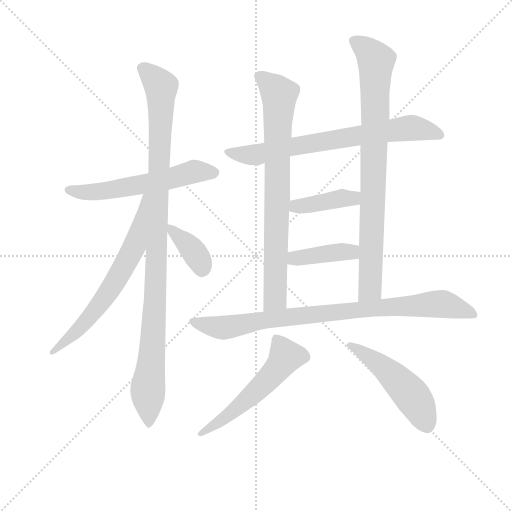
t = 0.00 s
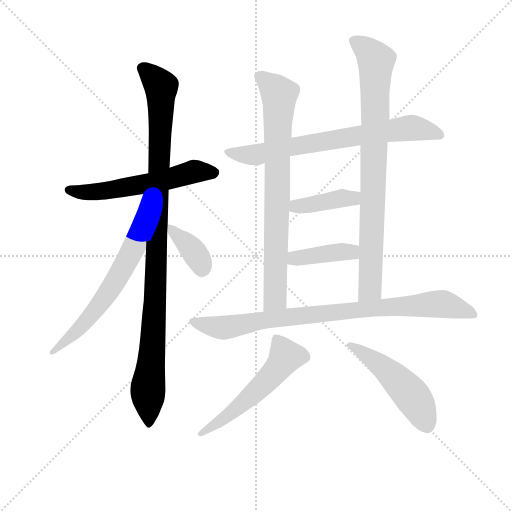
t = 1.95 s
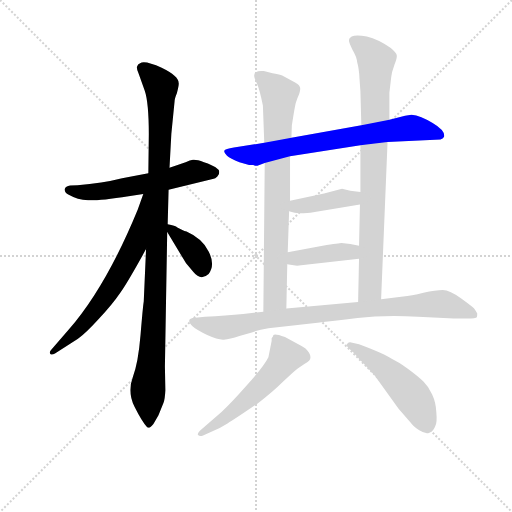
t = 3.90 s
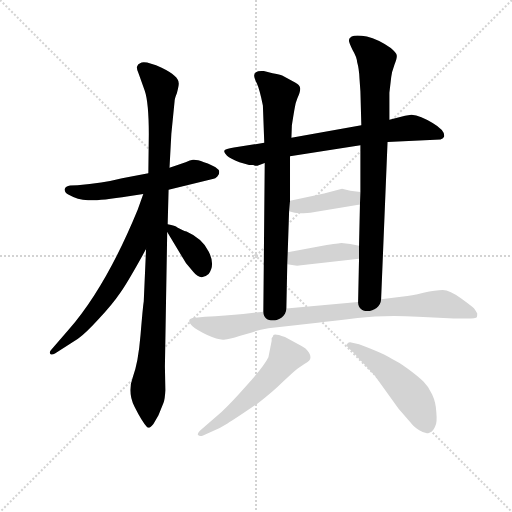
t = 5.85 s
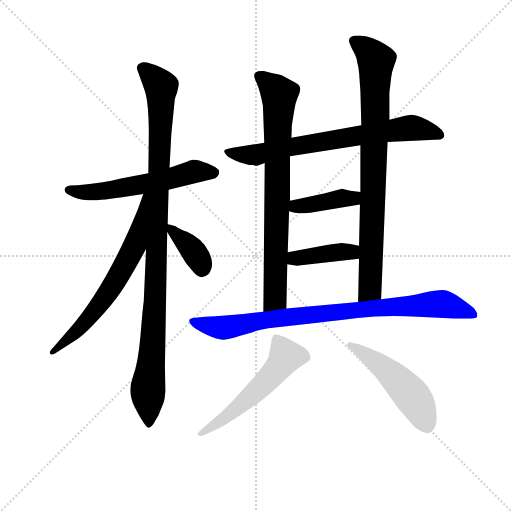
t = 7.79 s
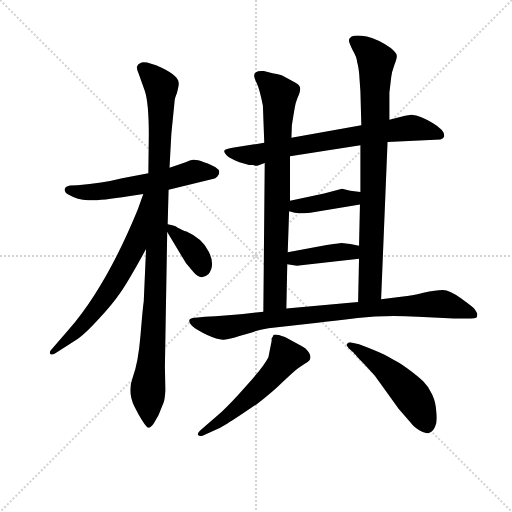
t = 9.74 s

The animated SVG that drew these frames (rendered in a browser with its animation timeline set to each time). Animation: 12 CSS @keyframes rules; one cycle of 9.74 s.

<svg version="1.1" viewBox="0 0 1024 1024" xmlns="http://www.w3.org/2000/svg">
  <g stroke="lightgray" stroke-dasharray="1,1" stroke-width="1" transform="scale(4, 4)">
    <line x1="0" y1="0" x2="256" y2="256"></line>
    <line x1="256" y1="0" x2="0" y2="256"></line>
    <line x1="128" y1="0" x2="128" y2="256"></line>
    <line x1="0" y1="128" x2="256" y2="128"></line>
  </g>
<g transform="scale(0.92, -0.92) translate(60, -900)">
   <style type="text/css">
    @keyframes keyframes0 {
      from {
       stroke: blue;
       stroke-dashoffset: 575;
       stroke-width: 128;
       }
       65% {
       animation-timing-function: step-end;
       stroke: blue;
       stroke-dashoffset: 0;
       stroke-width: 128;
       }
       to {
       stroke: black;
       stroke-width: 1024;
       }
       }
       #make-me-a-hanzi-animation-0 {
         animation: keyframes0 0.717936s both;
         animation-delay: 0.000000s;
         animation-timing-function: linear;
       }
    @keyframes keyframes1 {
      from {
       stroke: blue;
       stroke-dashoffset: 1042;
       stroke-width: 128;
       }
       77% {
       animation-timing-function: step-end;
       stroke: blue;
       stroke-dashoffset: 0;
       stroke-width: 128;
       }
       to {
       stroke: black;
       stroke-width: 1024;
       }
       }
       #make-me-a-hanzi-animation-1 {
         animation: keyframes1 1.097982s both;
         animation-delay: 0.717936s;
         animation-timing-function: linear;
       }
    @keyframes keyframes2 {
      from {
       stroke: blue;
       stroke-dashoffset: 661;
       stroke-width: 128;
       }
       68% {
       animation-timing-function: step-end;
       stroke: blue;
       stroke-dashoffset: 0;
       stroke-width: 128;
       }
       to {
       stroke: black;
       stroke-width: 1024;
       }
       }
       #make-me-a-hanzi-animation-2 {
         animation: keyframes2 0.787923s both;
         animation-delay: 1.815918s;
         animation-timing-function: linear;
       }
    @keyframes keyframes3 {
      from {
       stroke: blue;
       stroke-dashoffset: 371;
       stroke-width: 128;
       }
       55% {
       animation-timing-function: step-end;
       stroke: blue;
       stroke-dashoffset: 0;
       stroke-width: 128;
       }
       to {
       stroke: black;
       stroke-width: 1024;
       }
       }
       #make-me-a-hanzi-animation-3 {
         animation: keyframes3 0.551921s both;
         animation-delay: 2.603841s;
         animation-timing-function: linear;
       }
    @keyframes keyframes4 {
      from {
       stroke: blue;
       stroke-dashoffset: 726;
       stroke-width: 128;
       }
       70% {
       animation-timing-function: step-end;
       stroke: blue;
       stroke-dashoffset: 0;
       stroke-width: 128;
       }
       to {
       stroke: black;
       stroke-width: 1024;
       }
       }
       #make-me-a-hanzi-animation-4 {
         animation: keyframes4 0.840820s both;
         animation-delay: 3.155762s;
         animation-timing-function: linear;
       }
    @keyframes keyframes5 {
      from {
       stroke: blue;
       stroke-dashoffset: 788;
       stroke-width: 128;
       }
       72% {
       animation-timing-function: step-end;
       stroke: blue;
       stroke-dashoffset: 0;
       stroke-width: 128;
       }
       to {
       stroke: black;
       stroke-width: 1024;
       }
       }
       #make-me-a-hanzi-animation-5 {
         animation: keyframes5 0.891276s both;
         animation-delay: 3.996582s;
         animation-timing-function: linear;
       }
    @keyframes keyframes6 {
      from {
       stroke: blue;
       stroke-dashoffset: 847;
       stroke-width: 128;
       }
       73% {
       animation-timing-function: step-end;
       stroke: blue;
       stroke-dashoffset: 0;
       stroke-width: 128;
       }
       to {
       stroke: black;
       stroke-width: 1024;
       }
       }
       #make-me-a-hanzi-animation-6 {
         animation: keyframes6 0.939290s both;
         animation-delay: 4.887858s;
         animation-timing-function: linear;
       }
    @keyframes keyframes7 {
      from {
       stroke: blue;
       stroke-dashoffset: 401;
       stroke-width: 128;
       }
       57% {
       animation-timing-function: step-end;
       stroke: blue;
       stroke-dashoffset: 0;
       stroke-width: 128;
       }
       to {
       stroke: black;
       stroke-width: 1024;
       }
       }
       #make-me-a-hanzi-animation-7 {
         animation: keyframes7 0.576335s both;
         animation-delay: 5.827148s;
         animation-timing-function: linear;
       }
    @keyframes keyframes8 {
      from {
       stroke: blue;
       stroke-dashoffset: 403;
       stroke-width: 128;
       }
       57% {
       animation-timing-function: step-end;
       stroke: blue;
       stroke-dashoffset: 0;
       stroke-width: 128;
       }
       to {
       stroke: black;
       stroke-width: 1024;
       }
       }
       #make-me-a-hanzi-animation-8 {
         animation: keyframes8 0.577962s both;
         animation-delay: 6.403483s;
         animation-timing-function: linear;
       }
    @keyframes keyframes9 {
      from {
       stroke: blue;
       stroke-dashoffset: 875;
       stroke-width: 128;
       }
       74% {
       animation-timing-function: step-end;
       stroke: blue;
       stroke-dashoffset: 0;
       stroke-width: 128;
       }
       to {
       stroke: black;
       stroke-width: 1024;
       }
       }
       #make-me-a-hanzi-animation-9 {
         animation: keyframes9 0.962077s both;
         animation-delay: 6.981445s;
         animation-timing-function: linear;
       }
    @keyframes keyframes10 {
      from {
       stroke: blue;
       stroke-dashoffset: 552;
       stroke-width: 128;
       }
       64% {
       animation-timing-function: step-end;
       stroke: blue;
       stroke-dashoffset: 0;
       stroke-width: 128;
       }
       to {
       stroke: black;
       stroke-width: 1024;
       }
       }
       #make-me-a-hanzi-animation-10 {
         animation: keyframes10 0.699219s both;
         animation-delay: 7.943522s;
         animation-timing-function: linear;
       }
    @keyframes keyframes11 {
      from {
       stroke: blue;
       stroke-dashoffset: 502;
       stroke-width: 128;
       }
       62% {
       animation-timing-function: step-end;
       stroke: blue;
       stroke-dashoffset: 0;
       stroke-width: 128;
       }
       to {
       stroke: black;
       stroke-width: 1024;
       }
       }
       #make-me-a-hanzi-animation-11 {
         animation: keyframes11 0.658529s both;
         animation-delay: 8.642741s;
         animation-timing-function: linear;
       }
</style>
<path d="M 306.5 487.5 L 404.5 511.5 Q 407.5 511.5 412.5 516.5 Q 417.5 520.5 416.5 526.5 Q 416.5 531.5 408.5 536.5 Q 401.5 541.5 383.5 547.5 Q 366.5 553.5 359.5 552.5 Q 353.5 551.5 343.5 547.5 L 308.5 535.5 L 262.5 523.5 L 205.5 512.5 Q 162.5 501.5 108.5 497.5 L 92.5 496.5 Q 82.5 495.5 80.5 488.5 Q 80.5 480.5 89.5 476.5 Q 108.5 465.5 131.5 464.5 Q 155.5 463.5 219.5 473.5 L 251.5 478.5 L 306.5 487.5 Z" fill="lightgray"></path> 
<path d="M 257.5 358.5 L 252.5 244.5 Q 250.5 232.5 245.5 171.5 Q 240.5 110.5 228.5 79.5 Q 216.5 47.5 232.5 15.5 Q 248.5 -16.5 259.5 -28.5 Q 263.5 -33.5 273.5 -21.5 L 284.5 -2.5 L 295.5 24.5 Q 298.5 31.5 299.5 51.5 L 298.5 102.5 L 303.5 395.5 L 304.5 412.5 L 306.5 487.5 L 308.5 535.5 L 312.5 609.5 L 319.5 679.5 Q 319.5 685.5 324.5 697.5 Q 329.5 716.5 328.5 719.5 Q 328.5 734.5 291.5 752.5 Q 254.5 769.5 244.5 762.5 Q 239.5 761.5 237.5 754.5 Q 237.5 747.5 241.5 739.5 L 254.5 703.5 Q 263.5 677.5 263.5 607.5 L 262.5 523.5 L 257.5 358.5 Z" fill="lightgray"></path> 
<path d="M 251.5 478.5 L 239.5 444.5 Q 170.5 276.5 89.5 183.5 L 50.5 138.5 Q 46.5 133.5 49.5 130.5 Q 52.5 127.5 59.5 131.5 L 109.5 163.5 Q 126.5 175.5 155.5 207.5 Q 184.5 238.5 201.5 263.5 Q 218.5 287.5 257.5 358.5 C 339.5 507.5 261.5 506.5 251.5 478.5 Z" fill="lightgray"></path> 
<path d="M 303.5 395.5 L 344.5 327.5 L 360.5 308.5 Q 376.5 288.5 393.5 304.5 Q 408.5 324.5 393.5 353.5 Q 379.5 381.5 345.5 396.5 Q 340.5 397.5 337.5 399.5 L 325.5 405.5 Q 321.5 409.5 304.5 412.5 C 291.5 414.5 291.5 414.5 303.5 395.5 Z" fill="lightgray"></path> 
<path d="M 834.5 650.5 L 820.5 648.5 L 786.5 639.5 L 725.5 627.5 L 573.5 600.5 L 514.5 589.5 L 448.5 579.5 Q 429.5 576.5 427.5 572.5 Q 426.5 567.5 433.5 561.5 Q 440.5 555.5 460.5 547.5 L 481.5 541.5 L 490.5 541.5 L 494.5 539.5 L 499.5 539.5 L 515.5 545.5 L 570.5 560.5 L 723.5 584.5 L 782.5 591.5 L 897.5 596.5 Q 904.5 599.5 905.5 603.5 Q 907.5 616.5 880.5 632.5 Q 854.5 648.5 834.5 650.5 Z" fill="lightgray"></path> 
<path d="M 573.5 600.5 L 574.5 627.5 Q 581.5 672.5 583.5 677.5 L 586.5 686.5 Q 593.5 701.5 592.5 708.5 Q 591.5 715.5 581.5 720.5 L 556.5 734.5 Q 552.5 736.5 532.5 740.5 L 513.5 745.5 Q 492.5 747.5 492.5 735.5 Q 492.5 730.5 498.5 718.5 Q 504.5 705.5 511.5 670.5 L 514.5 589.5 L 515.5 545.5 L 512.5 222.5 C 512.5 192.5 561.5 199.5 562.5 229.5 L 564.5 325.5 L 565.5 351.5 L 568.5 440.5 L 570.5 463.5 L 570.5 560.5 L 573.5 600.5 Z" fill="lightgray"></path> 
<path d="M 786.5 639.5 L 786.5 698.5 L 790.5 732.5 Q 791.5 743.5 797.5 759.5 Q 803.5 774.5 802.5 779.5 Q 802.5 784.5 789.5 795.5 Q 762.5 814.5 737.5 820.5 Q 713.5 825.5 704.5 820.5 Q 698.5 816.5 698.5 812.5 Q 698.5 807.5 706.5 791.5 Q 715.5 776.5 716.5 764.5 Q 720.5 750.5 721.5 729.5 L 723.5 701.5 L 725.5 627.5 L 723.5 584.5 L 723.5 482.5 L 722.5 455.5 L 720.5 365.5 L 720.5 337.5 L 718.5 243.5 C 717.5 213.5 767.5 219.5 768.5 249.5 L 782.5 591.5 L 786.5 639.5 Z" fill="lightgray"></path> 
<path d="M 568.5 440.5 L 580.5 437.5 Q 608.5 434.5 627.5 439.5 L 722.5 455.5 C 752.5 460.5 753.5 478.5 723.5 482.5 L 701.5 485.5 L 683.5 489.5 L 644.5 479.5 L 570.5 463.5 C 541.5 457.5 539.5 447.5 568.5 440.5 Z" fill="lightgray"></path> 
<path d="M 564.5 325.5 L 578.5 323.5 Q 585.5 321.5 594.5 323.5 L 720.5 337.5 C 750.5 340.5 749.5 359.5 720.5 365.5 L 701.5 369.5 L 682.5 371.5 Q 678.5 371.5 641.5 365.5 L 565.5 351.5 C 535.5 346.5 534.5 329.5 564.5 325.5 Z" fill="lightgray"></path> 
<path d="M 512.5 222.5 L 468.5 217.5 Q 431.5 213.5 385.5 211.5 L 364.5 209.5 Q 341.5 208.5 358.5 190.5 Q 367.5 182.5 390.5 171.5 Q 414.5 160.5 426.5 161.5 Q 439.5 162.5 460.5 169.5 L 485.5 176.5 Q 501.5 183.5 523.5 186.5 L 630.5 198.5 Q 661.5 201.5 717.5 208.5 Q 773.5 215.5 848.5 211.5 L 926.5 207.5 L 954.5 207.5 Q 975.5 207.5 976.5 210.5 Q 977.5 212.5 977.5 218.5 Q 974.5 224.5 971.5 228.5 Q 969.5 231.5 943.5 250.5 Q 917.5 269.5 902.5 269.5 Q 887.5 269.5 860.5 263.5 Q 833.5 256.5 816.5 255.5 L 768.5 249.5 L 718.5 243.5 L 562.5 229.5 L 512.5 222.5 Z" fill="lightgray"></path> 
<path d="M 530.5 164.5 L 530.5 158.5 L 523.5 123.5 Q 513.5 103.5 477.5 63.5 Q 441.5 22.5 421.5 4.5 L 374.5 -36.5 Q 368.5 -42.5 370.5 -45.5 Q 374.5 -49.5 381.5 -46.5 L 399.5 -38.5 Q 417.5 -31.5 434.5 -20.5 Q 451.5 -10.5 499.5 22.5 Q 532.5 47.5 554.5 69.5 Q 576.5 90.5 586.5 98.5 L 602.5 109.5 Q 621.5 117.5 611.5 133.5 Q 606.5 142.5 594.5 148.5 L 559.5 167.5 Q 536.5 175.5 534.5 171.5 Q 533.5 167.5 530.5 164.5 Z" fill="lightgray"></path> 
<path d="M 698.5 142.5 L 708.5 133.5 Q 708.5 132.5 731.5 108.5 L 754.5 83.5 L 806.5 11.5 L 832.5 -18.5 Q 837.5 -26.5 851.5 -35.5 Q 865.5 -44.5 873.5 -40.5 Q 882.5 -37.5 886.5 -25.5 Q 890.5 -17.5 888.5 4.5 Q 887.5 25.5 879.5 42.5 Q 872.5 58.5 860.5 70.5 Q 848.5 82.5 826.5 98.5 Q 805.5 113.5 792.5 119.5 Q 776.5 130.5 720.5 151.5 L 703.5 155.5 Q 698.5 156.5 695.5 153.5 Q 690.5 150.5 698.5 142.5 Z" fill="lightgray"></path> 
      <clipPath id="make-me-a-hanzi-clip-0">
      <path d="M 306.5 487.5 L 404.5 511.5 Q 407.5 511.5 412.5 516.5 Q 417.5 520.5 416.5 526.5 Q 416.5 531.5 408.5 536.5 Q 401.5 541.5 383.5 547.5 Q 366.5 553.5 359.5 552.5 Q 353.5 551.5 343.5 547.5 L 308.5 535.5 L 262.5 523.5 L 205.5 512.5 Q 162.5 501.5 108.5 497.5 L 92.5 496.5 Q 82.5 495.5 80.5 488.5 Q 80.5 480.5 89.5 476.5 Q 108.5 465.5 131.5 464.5 Q 155.5 463.5 219.5 473.5 L 251.5 478.5 L 306.5 487.5 Z" fill="lightgray"></path>
      </clipPath>
      <path clip-path="url(#make-me-a-hanzi-clip-0)" d="M 90.5 486.5 L 157.5 483.5 L 268.5 502.5 L 356.5 525.5 L 404.5 525.5 " fill="none" id="make-me-a-hanzi-animation-0" stroke-dasharray="447 894" stroke-linecap="round"></path>

      <clipPath id="make-me-a-hanzi-clip-1">
      <path d="M 257.5 358.5 L 252.5 244.5 Q 250.5 232.5 245.5 171.5 Q 240.5 110.5 228.5 79.5 Q 216.5 47.5 232.5 15.5 Q 248.5 -16.5 259.5 -28.5 Q 263.5 -33.5 273.5 -21.5 L 284.5 -2.5 L 295.5 24.5 Q 298.5 31.5 299.5 51.5 L 298.5 102.5 L 303.5 395.5 L 304.5 412.5 L 306.5 487.5 L 308.5 535.5 L 312.5 609.5 L 319.5 679.5 Q 319.5 685.5 324.5 697.5 Q 329.5 716.5 328.5 719.5 Q 328.5 734.5 291.5 752.5 Q 254.5 769.5 244.5 762.5 Q 239.5 761.5 237.5 754.5 Q 237.5 747.5 241.5 739.5 L 254.5 703.5 Q 263.5 677.5 263.5 607.5 L 262.5 523.5 L 257.5 358.5 Z" fill="lightgray"></path>
      </clipPath>
      <path clip-path="url(#make-me-a-hanzi-clip-1)" d="M 250.5 749.5 L 290.5 709.5 L 277.5 249.5 L 261.5 62.5 L 263.5 -19.5 " fill="none" id="make-me-a-hanzi-animation-1" stroke-dasharray="914 1828" stroke-linecap="round"></path>

      <clipPath id="make-me-a-hanzi-clip-2">
      <path d="M 251.5 478.5 L 239.5 444.5 Q 170.5 276.5 89.5 183.5 L 50.5 138.5 Q 46.5 133.5 49.5 130.5 Q 52.5 127.5 59.5 131.5 L 109.5 163.5 Q 126.5 175.5 155.5 207.5 Q 184.5 238.5 201.5 263.5 Q 218.5 287.5 257.5 358.5 C 339.5 507.5 261.5 506.5 251.5 478.5 Z" fill="lightgray"></path>
      </clipPath>
      <path clip-path="url(#make-me-a-hanzi-clip-2)" d="M 257.5 472.5 L 233.5 366.5 L 190.5 288.5 L 124.5 198.5 L 54.5 133.5 " fill="none" id="make-me-a-hanzi-animation-2" stroke-dasharray="533 1066" stroke-linecap="round"></path>

      <clipPath id="make-me-a-hanzi-clip-3">
      <path d="M 303.5 395.5 L 344.5 327.5 L 360.5 308.5 Q 376.5 288.5 393.5 304.5 Q 408.5 324.5 393.5 353.5 Q 379.5 381.5 345.5 396.5 Q 340.5 397.5 337.5 399.5 L 325.5 405.5 Q 321.5 409.5 304.5 412.5 C 291.5 414.5 291.5 414.5 303.5 395.5 Z" fill="lightgray"></path>
      </clipPath>
      <path clip-path="url(#make-me-a-hanzi-clip-3)" d="M 310.5 407.5 L 356.5 358.5 L 378.5 316.5 " fill="none" id="make-me-a-hanzi-animation-3" stroke-dasharray="243 486" stroke-linecap="round"></path>

      <clipPath id="make-me-a-hanzi-clip-4">
      <path d="M 834.5 650.5 L 820.5 648.5 L 786.5 639.5 L 725.5 627.5 L 573.5 600.5 L 514.5 589.5 L 448.5 579.5 Q 429.5 576.5 427.5 572.5 Q 426.5 567.5 433.5 561.5 Q 440.5 555.5 460.5 547.5 L 481.5 541.5 L 490.5 541.5 L 494.5 539.5 L 499.5 539.5 L 515.5 545.5 L 570.5 560.5 L 723.5 584.5 L 782.5 591.5 L 897.5 596.5 Q 904.5 599.5 905.5 603.5 Q 907.5 616.5 880.5 632.5 Q 854.5 648.5 834.5 650.5 Z" fill="lightgray"></path>
      </clipPath>
      <path clip-path="url(#make-me-a-hanzi-clip-4)" d="M 433.5 568.5 L 497.5 563.5 L 584.5 583.5 L 831.5 621.5 L 896.5 606.5 " fill="none" id="make-me-a-hanzi-animation-4" stroke-dasharray="598 1196" stroke-linecap="round"></path>

      <clipPath id="make-me-a-hanzi-clip-5">
      <path d="M 573.5 600.5 L 574.5 627.5 Q 581.5 672.5 583.5 677.5 L 586.5 686.5 Q 593.5 701.5 592.5 708.5 Q 591.5 715.5 581.5 720.5 L 556.5 734.5 Q 552.5 736.5 532.5 740.5 L 513.5 745.5 Q 492.5 747.5 492.5 735.5 Q 492.5 730.5 498.5 718.5 Q 504.5 705.5 511.5 670.5 L 514.5 589.5 L 515.5 545.5 L 512.5 222.5 C 512.5 192.5 561.5 199.5 562.5 229.5 L 564.5 325.5 L 565.5 351.5 L 568.5 440.5 L 570.5 463.5 L 570.5 560.5 L 573.5 600.5 Z" fill="lightgray"></path>
      </clipPath>
      <path clip-path="url(#make-me-a-hanzi-clip-5)" d="M 503.5 734.5 L 547.5 694.5 L 538.5 251.5 L 517.5 230.5 " fill="none" id="make-me-a-hanzi-animation-5" stroke-dasharray="660 1320" stroke-linecap="round"></path>

      <clipPath id="make-me-a-hanzi-clip-6">
      <path d="M 786.5 639.5 L 786.5 698.5 L 790.5 732.5 Q 791.5 743.5 797.5 759.5 Q 803.5 774.5 802.5 779.5 Q 802.5 784.5 789.5 795.5 Q 762.5 814.5 737.5 820.5 Q 713.5 825.5 704.5 820.5 Q 698.5 816.5 698.5 812.5 Q 698.5 807.5 706.5 791.5 Q 715.5 776.5 716.5 764.5 Q 720.5 750.5 721.5 729.5 L 723.5 701.5 L 725.5 627.5 L 723.5 584.5 L 723.5 482.5 L 722.5 455.5 L 720.5 365.5 L 720.5 337.5 L 718.5 243.5 C 717.5 213.5 767.5 219.5 768.5 249.5 L 782.5 591.5 L 786.5 639.5 Z" fill="lightgray"></path>
      </clipPath>
      <path clip-path="url(#make-me-a-hanzi-clip-6)" d="M 708.5 811.5 L 736.5 793.5 L 757.5 764.5 L 744.5 272.5 L 723.5 251.5 " fill="none" id="make-me-a-hanzi-animation-6" stroke-dasharray="719 1438" stroke-linecap="round"></path>

      <clipPath id="make-me-a-hanzi-clip-7">
      <path d="M 568.5 440.5 L 580.5 437.5 Q 608.5 434.5 627.5 439.5 L 722.5 455.5 C 752.5 460.5 753.5 478.5 723.5 482.5 L 701.5 485.5 L 683.5 489.5 L 644.5 479.5 L 570.5 463.5 C 541.5 457.5 539.5 447.5 568.5 440.5 Z" fill="lightgray"></path>
      </clipPath>
      <path clip-path="url(#make-me-a-hanzi-clip-7)" d="M 576.5 445.5 L 584.5 451.5 L 717.5 475.5 " fill="none" id="make-me-a-hanzi-animation-7" stroke-dasharray="273 546" stroke-linecap="round"></path>

      <clipPath id="make-me-a-hanzi-clip-8">
      <path d="M 564.5 325.5 L 578.5 323.5 Q 585.5 321.5 594.5 323.5 L 720.5 337.5 C 750.5 340.5 749.5 359.5 720.5 365.5 L 701.5 369.5 L 682.5 371.5 Q 678.5 371.5 641.5 365.5 L 565.5 351.5 C 535.5 346.5 534.5 329.5 564.5 325.5 Z" fill="lightgray"></path>
      </clipPath>
      <path clip-path="url(#make-me-a-hanzi-clip-8)" d="M 572.5 331.5 L 580.5 338.5 L 702.5 352.5 L 714.5 358.5 " fill="none" id="make-me-a-hanzi-animation-8" stroke-dasharray="275 550" stroke-linecap="round"></path>

      <clipPath id="make-me-a-hanzi-clip-9">
      <path d="M 512.5 222.5 L 468.5 217.5 Q 431.5 213.5 385.5 211.5 L 364.5 209.5 Q 341.5 208.5 358.5 190.5 Q 367.5 182.5 390.5 171.5 Q 414.5 160.5 426.5 161.5 Q 439.5 162.5 460.5 169.5 L 485.5 176.5 Q 501.5 183.5 523.5 186.5 L 630.5 198.5 Q 661.5 201.5 717.5 208.5 Q 773.5 215.5 848.5 211.5 L 926.5 207.5 L 954.5 207.5 Q 975.5 207.5 976.5 210.5 Q 977.5 212.5 977.5 218.5 Q 974.5 224.5 971.5 228.5 Q 969.5 231.5 943.5 250.5 Q 917.5 269.5 902.5 269.5 Q 887.5 269.5 860.5 263.5 Q 833.5 256.5 816.5 255.5 L 768.5 249.5 L 718.5 243.5 L 562.5 229.5 L 512.5 222.5 Z" fill="lightgray"></path>
      </clipPath>
      <path clip-path="url(#make-me-a-hanzi-clip-9)" d="M 360.5 200.5 L 423.5 187.5 L 587.5 213.5 L 898.5 239.5 L 971.5 215.5 " fill="none" id="make-me-a-hanzi-animation-9" stroke-dasharray="747 1494" stroke-linecap="round"></path>

      <clipPath id="make-me-a-hanzi-clip-10">
      <path d="M 530.5 164.5 L 530.5 158.5 L 523.5 123.5 Q 513.5 103.5 477.5 63.5 Q 441.5 22.5 421.5 4.5 L 374.5 -36.5 Q 368.5 -42.5 370.5 -45.5 Q 374.5 -49.5 381.5 -46.5 L 399.5 -38.5 Q 417.5 -31.5 434.5 -20.5 Q 451.5 -10.5 499.5 22.5 Q 532.5 47.5 554.5 69.5 Q 576.5 90.5 586.5 98.5 L 602.5 109.5 Q 621.5 117.5 611.5 133.5 Q 606.5 142.5 594.5 148.5 L 559.5 167.5 Q 536.5 175.5 534.5 171.5 Q 533.5 167.5 530.5 164.5 Z" fill="lightgray"></path>
      </clipPath>
      <path clip-path="url(#make-me-a-hanzi-clip-10)" d="M 539.5 164.5 L 560.5 127.5 L 552.5 109.5 L 479.5 32.5 L 376.5 -42.5 " fill="none" id="make-me-a-hanzi-animation-10" stroke-dasharray="424 848" stroke-linecap="round"></path>

      <clipPath id="make-me-a-hanzi-clip-11">
      <path d="M 698.5 142.5 L 708.5 133.5 Q 708.5 132.5 731.5 108.5 L 754.5 83.5 L 806.5 11.5 L 832.5 -18.5 Q 837.5 -26.5 851.5 -35.5 Q 865.5 -44.5 873.5 -40.5 Q 882.5 -37.5 886.5 -25.5 Q 890.5 -17.5 888.5 4.5 Q 887.5 25.5 879.5 42.5 Q 872.5 58.5 860.5 70.5 Q 848.5 82.5 826.5 98.5 Q 805.5 113.5 792.5 119.5 Q 776.5 130.5 720.5 151.5 L 703.5 155.5 Q 698.5 156.5 695.5 153.5 Q 690.5 150.5 698.5 142.5 Z" fill="lightgray"></path>
      </clipPath>
      <path clip-path="url(#make-me-a-hanzi-clip-11)" d="M 700.5 149.5 L 726.5 136.5 L 803.5 73.5 L 842.5 29.5 L 867.5 -23.5 " fill="none" id="make-me-a-hanzi-animation-11" stroke-dasharray="374 748" stroke-linecap="round"></path>

</g>
</svg>
